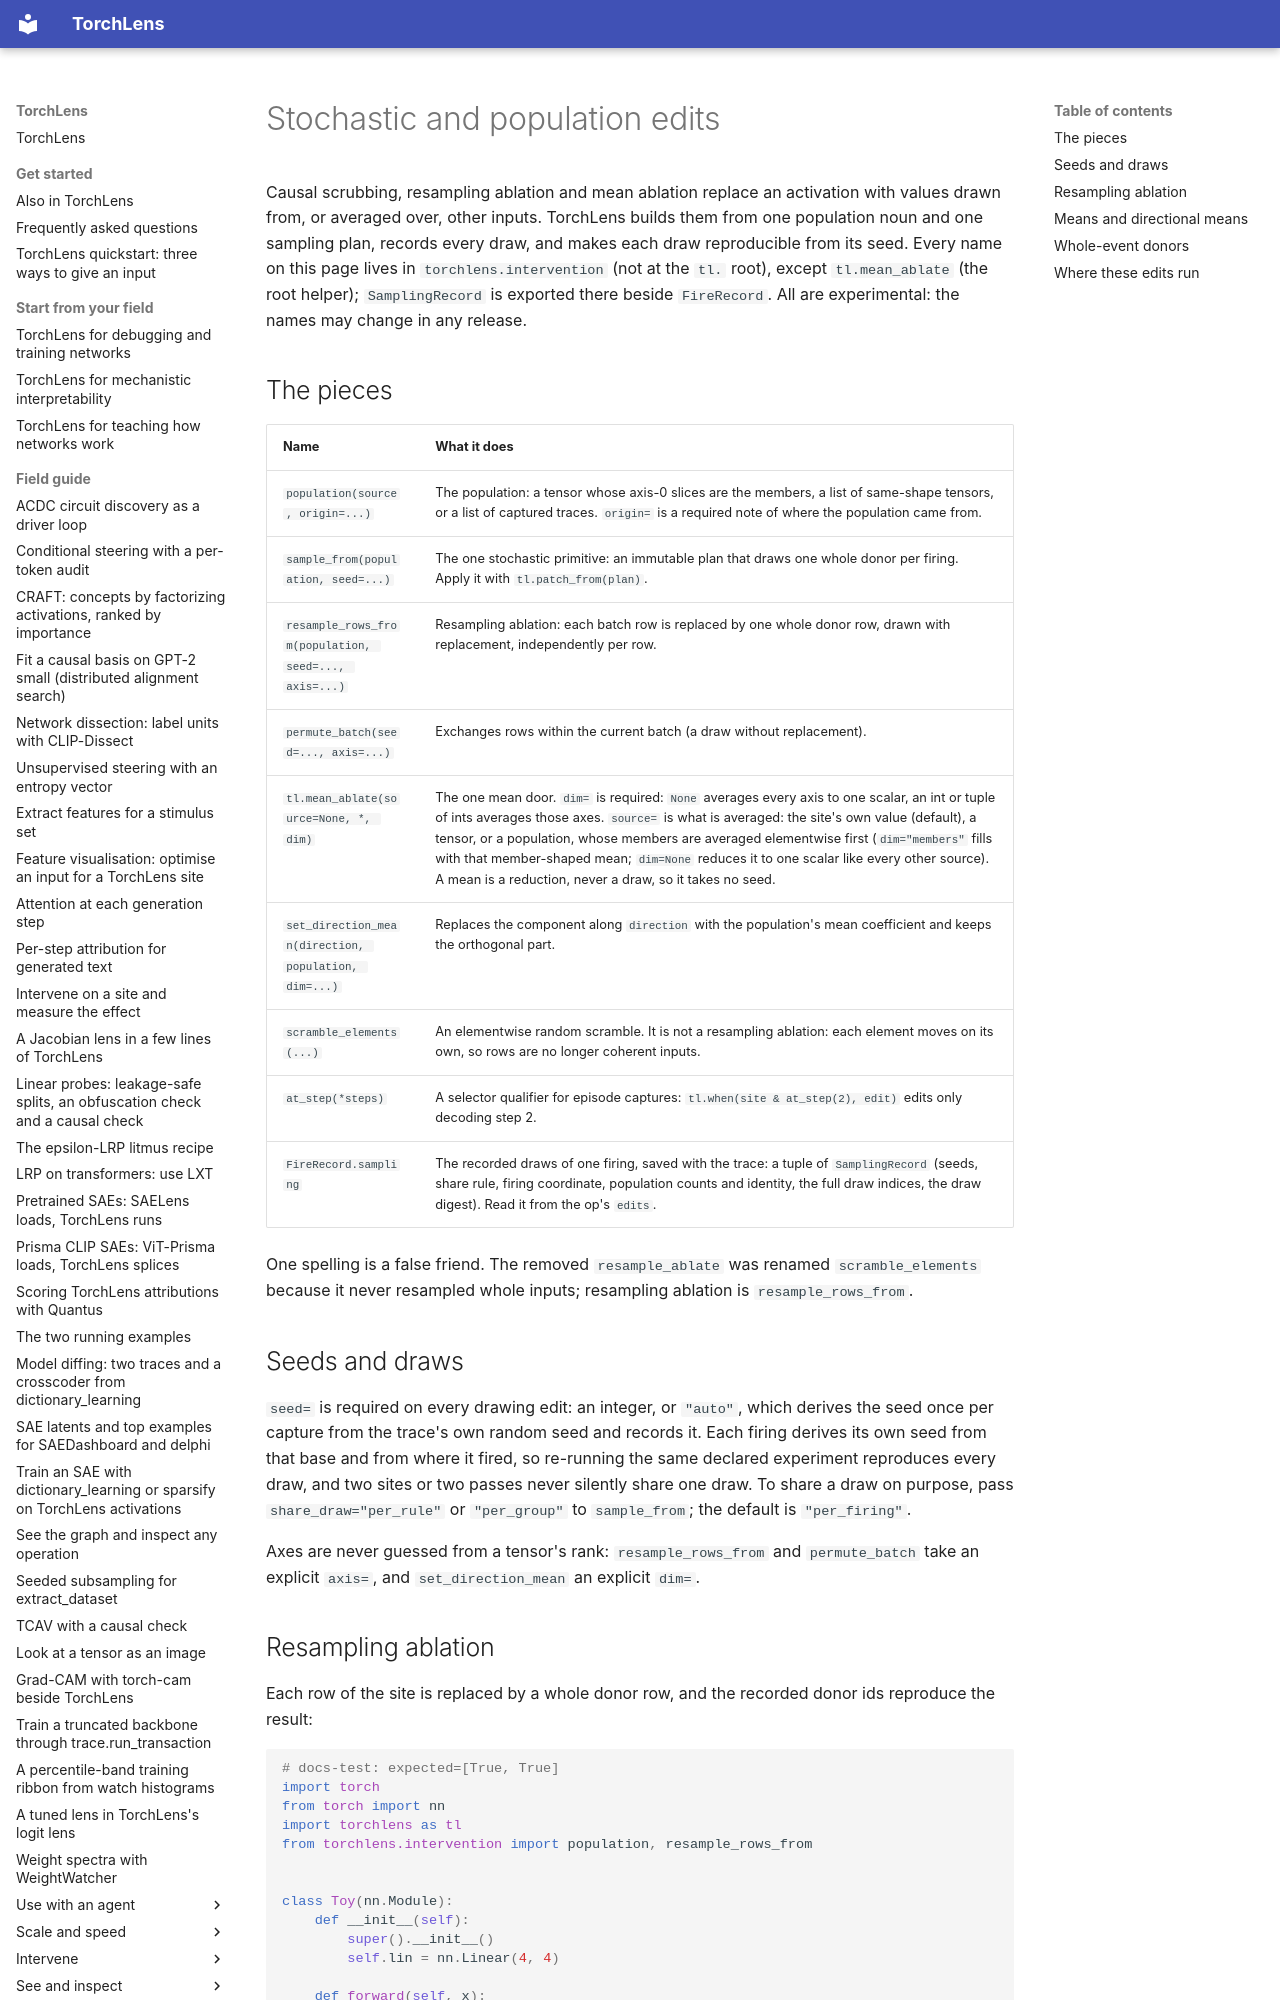

repository: johnmarktaylor91/torchlens · page: stochastic_edits/index.html · generator: mkdocs

# Stochastic and population edits

Causal scrubbing, resampling ablation and mean ablation replace an activation with values drawn
from, or averaged over, other inputs. TorchLens builds them from one population noun and one
sampling plan, records every draw, and makes each draw reproducible from its seed. Every name on
this page lives in `torchlens.intervention` (not at the `tl.` root), except `tl.mean_ablate` (the root
helper); `SamplingRecord` is exported there beside `FireRecord`. All are
experimental: the names may change in any release.
